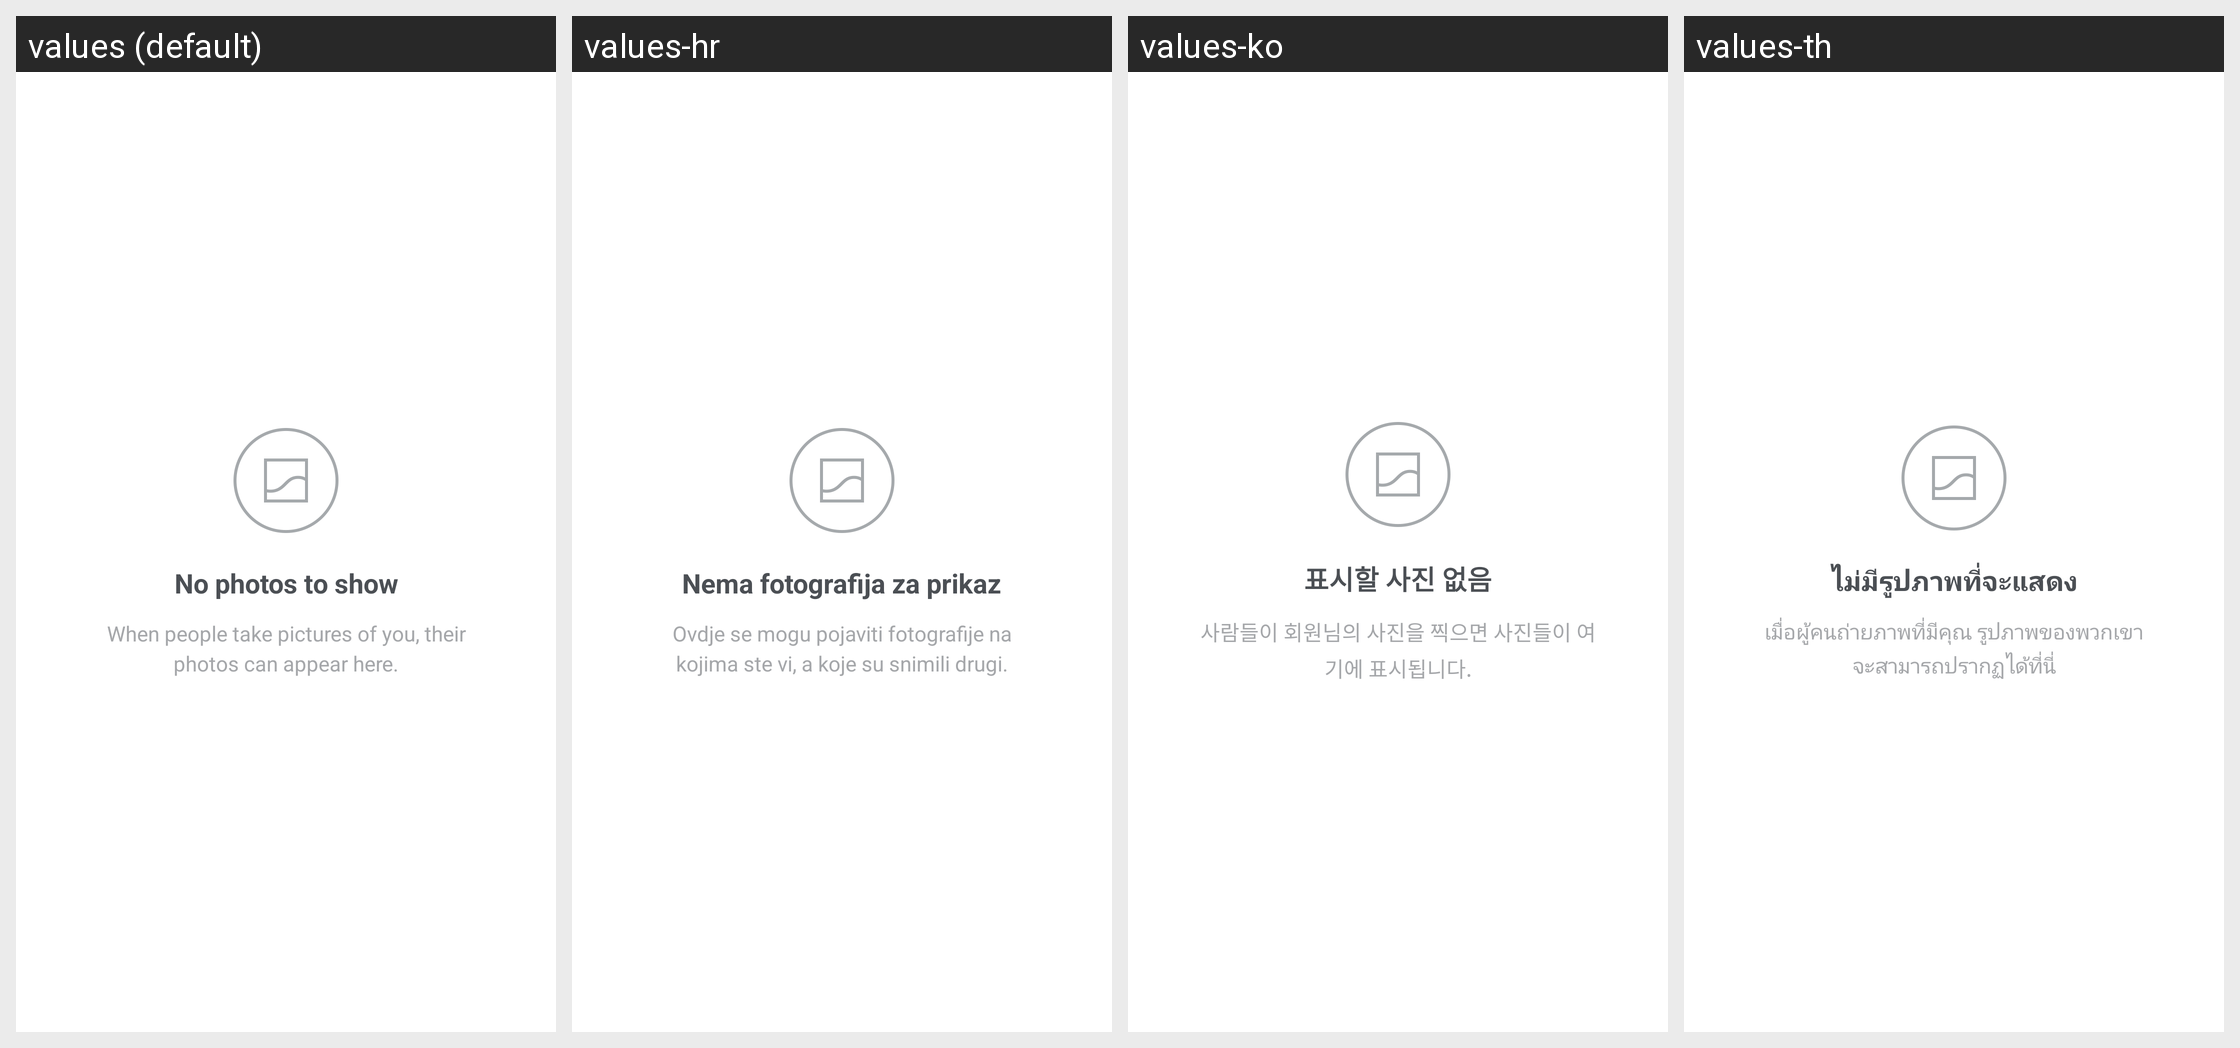

Here is an Android app screen in its default locale and in the app's own translations. Write out the translated-string differences for the strings that appear on this screen.
Android screen res/layout/photos_of_you_empty.xml rendered under 4 locales, left to right: values (default), values-hr, values-ko, values-th. Device: Nexus 5 (rendered at 1080×1920; each locale shown at half size, 540×960, under a caption strip naming it); theme Theme.Instagram.
Other locales in the repository, not shown: values-af, values-ar, values-bg, values-bn, values-cs, values-da, values-de, values-el, values-en-rGB, values-es, values-es-rAR, values-es-rES, values-fb, values-fi, values-fr, values-fr-rCA, values-gu, values-hi, values-hu, values-in, values-it, values-iw, values-ja, values-kn, values-ml, values-mr, values-ms, values-my, values-nb, values-nl, values-pa, values-pl, values-pt, values-pt-rPT, values-qz, values-ro, values-ru, values-sk, values-sr, values-sv, values-sw, values-ta, values-te, values-tl, values-tr, values-uk, values-ur, values-vi, values-zh-rCN, values-zh-rHK, values-zh-rTW.
Strings drawn on this screen, with the default value and each locale's value (text and hints the layout hard-codes, and strings that could not be matched under every locale, appear in the picture but are not listed):

empty_photos
  values: No photos to show
  values-hr: Nema fotografija za prikaz
  values-ko: 표시할 사진 없음
  values-th: ไม่มีรูปภาพที่จะแสดง

photos_of_you_empty_body
  values: When people take pictures of you, their photos can appear here.
  values-hr: Ovdje se mogu pojaviti fotografije na kojima ste vi, a koje su snimili drugi.
  values-ko: 사람들이 회원님의 사진을 찍으면 사진들이 여기에 표시됩니다.
  values-th: เมื่อผู้คนถ่ายภาพที่มีคุณ รูปภาพของพวกเขาจะสามารถปรากฏได้ที่นี่
